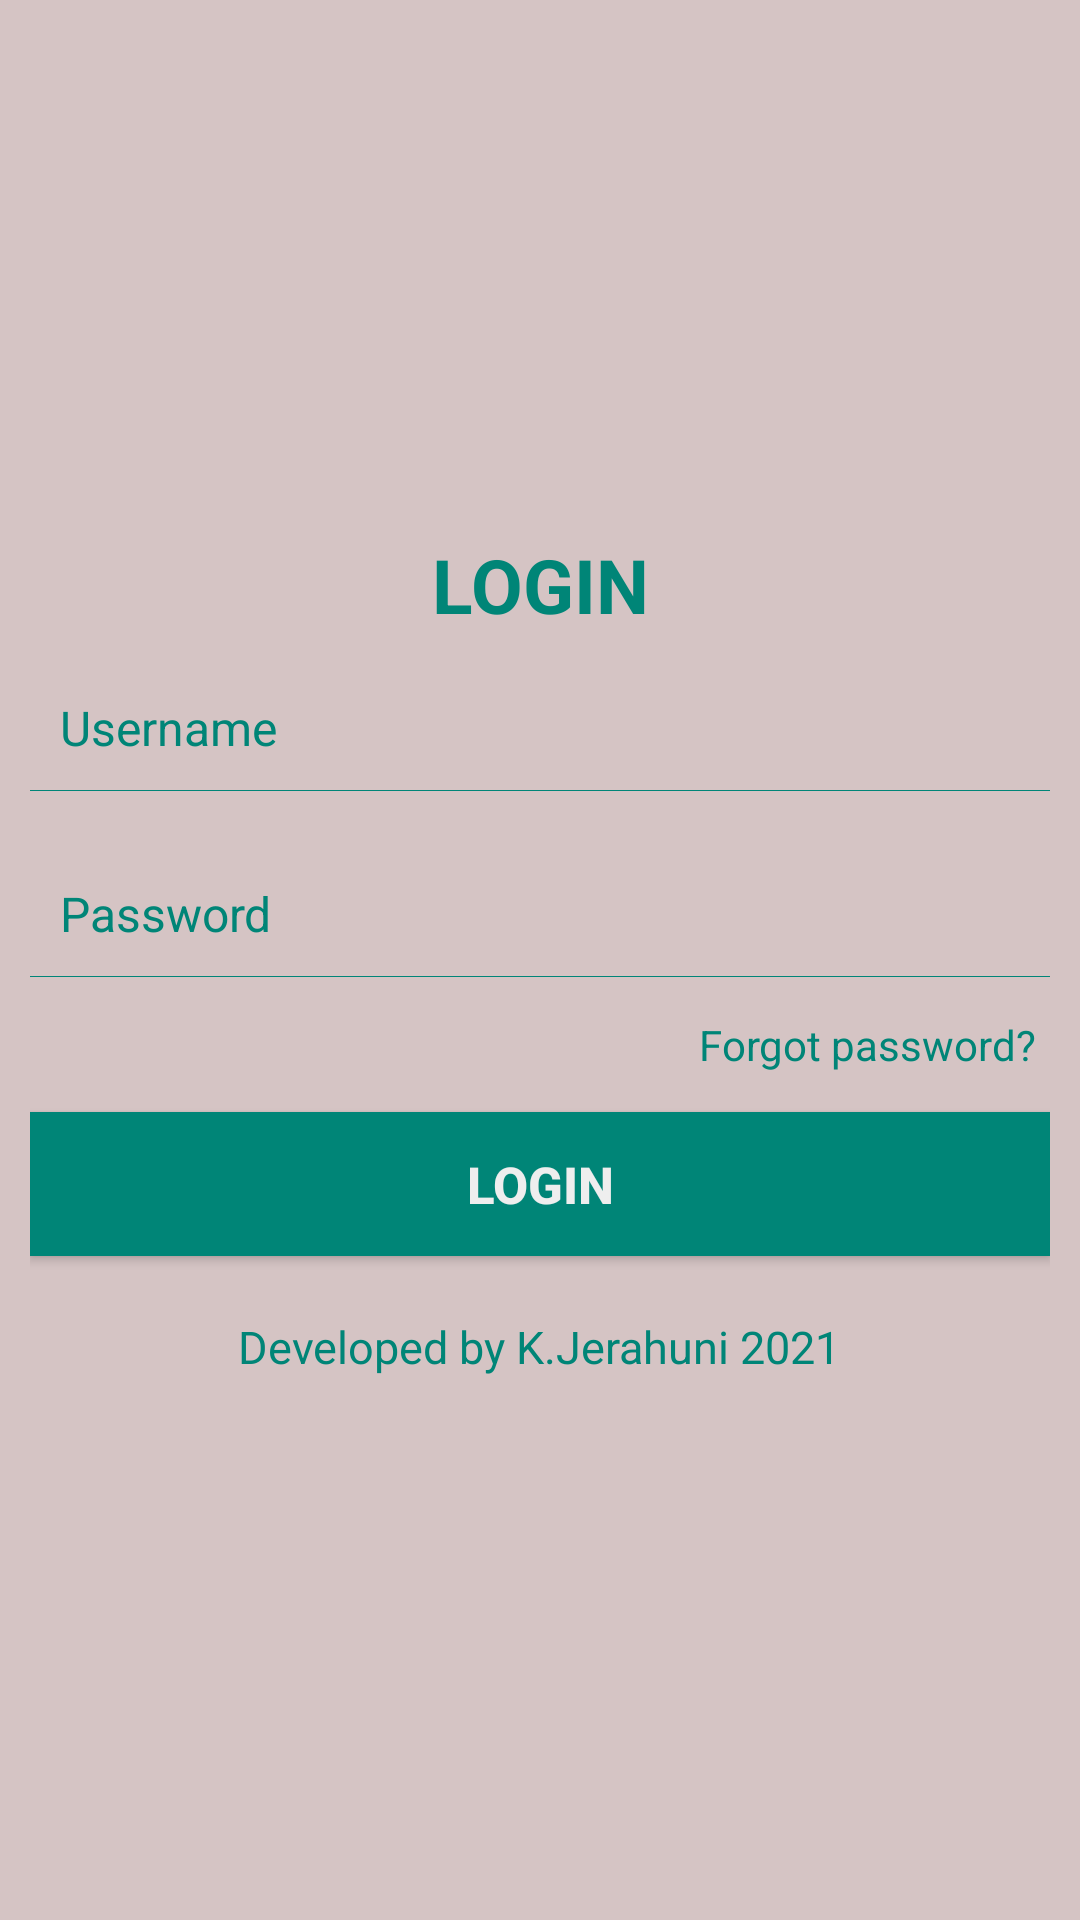

Here is an Android app screen rendered from its layout file. Give the layout XML and the strings, colors and styles it references.
<!-- AndroidManifest.xml: application theme AppTheme -->
<!-- res/layout/activity_main.xml -->
<RelativeLayout xmlns:android="http://schemas.android.com/apk/res/android"
    android:layout_width="fill_parent"
    android:layout_height="fill_parent"
    android:padding="10dp"
    android:background="@color/main_back"
    >
<ScrollView
    android:layout_width="match_parent"
    android:layout_height="match_parent"
    android:layout_centerInParent="true"
    android:orientation="vertical"
    android:paddingTop="12dp"
    android:paddingBottom="20dp"
    android:scrollbarStyle="outsideOverlay"
    >
    <LinearLayout
        android:id="@+id/login_layout"
        android:layout_width="fill_parent"
        android:layout_height="wrap_content"
        android:layout_centerInParent="true"
        android:orientation="vertical"
        android:gravity="center"
        android:layout_gravity="center"
        >

        <TextView
            android:layout_width="fill_parent"
            android:layout_height="wrap_content"
            android:gravity="center"
            android:padding="10dp"
            android:text="@string/login"
            android:textColor="@color/colorPrimary"
            android:textSize="25sp"
            android:textStyle="bold" />
        <EditText
            android:id="@+id/editText_user"
            android:singleLine="true"
            android:layout_width="fill_parent"
            android:layout_height="wrap_content"
            android:background="@android:color/transparent"
            android:drawableLeft="@drawable/ic_baseline_account_circle_24"
            android:drawablePadding="8dp"
            android:gravity="center_vertical"
            android:hint="Username"
            android:padding="10dp"
            android:textColor="@color/colorPrimary"
            android:textColorHint="@color/colorPrimary"
            android:textSize="16sp"
            />
        <View
            android:layout_width="fill_parent"
            android:layout_height="1px"
            android:background="@color/colorPrimary" />

        <EditText
            android:id="@+id/editText_password"
            android:singleLine="true"
            android:layout_width="fill_parent"
            android:layout_height="wrap_content"
            android:layout_marginTop="20dp"
            android:background="@android:color/transparent"
            android:drawableLeft="@drawable/password"
            android:drawablePadding="8dp"
            android:gravity="center_vertical"
            android:hint="@string/password_text"
            android:inputType="textPassword"
            android:padding="10dp"
            android:textColor="@color/colorPrimary"
            android:textColorHint="@color/colorPrimary"
            android:textSize="16sp" />

        <View
            android:layout_width="fill_parent"
            android:layout_height="1px"
            android:background="@color/colorPrimary" />



        <LinearLayout
            android:layout_width="fill_parent"
            android:layout_height="wrap_content"
            android:orientation="horizontal"
            android:paddingBottom="5dp"
            android:paddingTop="8dp" >



            <TextView
                android:id="@+id/textView_attemt_Count"
                android:layout_width="wrap_content"
                android:layout_height="wrap_content"
                android:layout_weight="1"
                android:gravity="end"
                android:padding="5dp"
                android:text="@string/forgot"
                android:textColor="@color/colorPrimary"
                android:textSize="14sp" />
        </LinearLayout>

        <Button
            android:id="@+id/button_login"
            android:layout_width="fill_parent"
            android:layout_height="wrap_content"
            android:layout_marginTop="3dp"
            android:background="@color/colorPrimary"
            android:padding="3dp"
            android:text="@string/login"
            android:textColor="@color/white_greyish"
            android:textSize="17sp"
            android:textStyle="bold" />


    <TextView
        android:id="@+id/createAccount"
        android:layout_width="wrap_content"
        android:layout_height="wrap_content"
        android:layout_below="@+id/login_layout"
        android:layout_centerHorizontal="true"
        android:layout_marginTop="15dp"
        android:gravity="center"
        android:padding="5dp"
        android:text="Developed by K.Jerahuni 2021"
        android:textColor="@color/colorPrimary"
        android:textSize="15sp" />
    </LinearLayout>
</ScrollView>
</RelativeLayout>
<!-- resources referenced by this layout -->
<resources>
  <color name="colorPrimary">#008577</color>
  <color name="main_back">#D5C4C4</color>
  <color name="white_greyish">#EEEEEE</color>
  <string name="forgot">Forgot password?</string>
  <string name="login">LOGIN</string>
  <string name="password_text">Password</string>
  <style name="AppTheme" parent="Theme.AppCompat.Light.DarkActionBar">
          
          <item name="colorPrimary">@color/colorPrimary</item>
          <item name="colorPrimaryDark">@color/colorPrimaryDark</item>
          <item name="colorAccent">@color/background_color</item>
      </style>
  <color name="colorPrimaryDark">#00574B</color>
  <color name="background_color">#009688</color>
</resources>
